Dataset: nonfixed_data (GitHub, k6zma/CavitationBubbles). Classes: water, 12.5 alcohol, 25 percent alcohol, 50 percent alcohol, 5 percent alcohol, 75 percent alcohol, 96 percent alcohol.

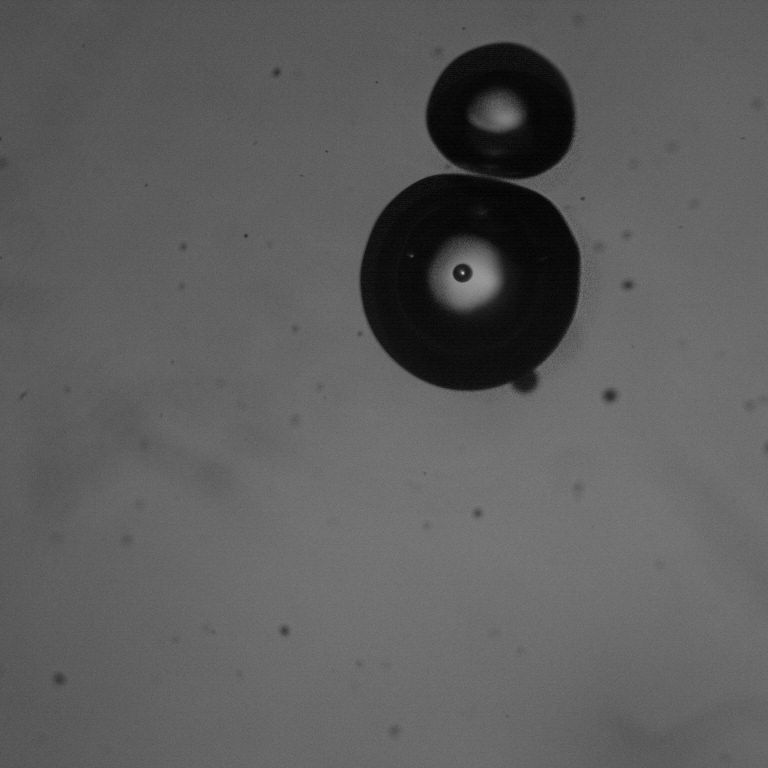
Label: 50 percent alcohol

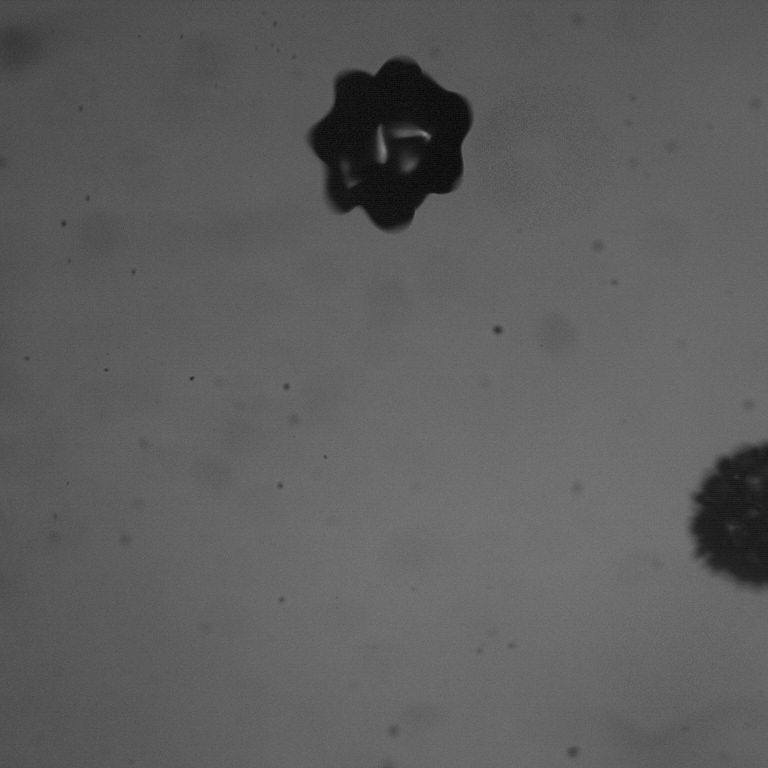
Label: 5 percent alcohol

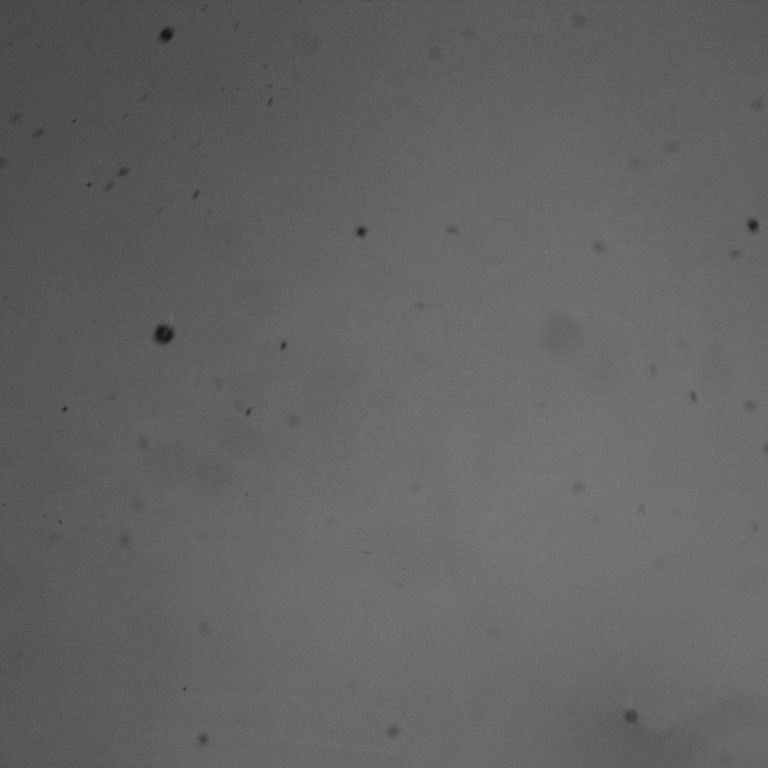
Label: 75 percent alcohol

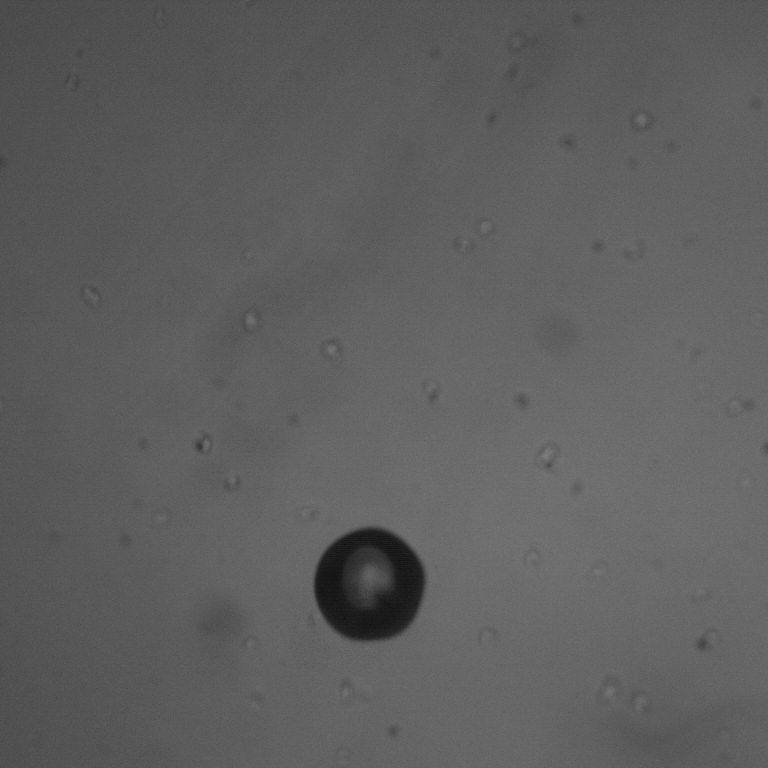
Label: water

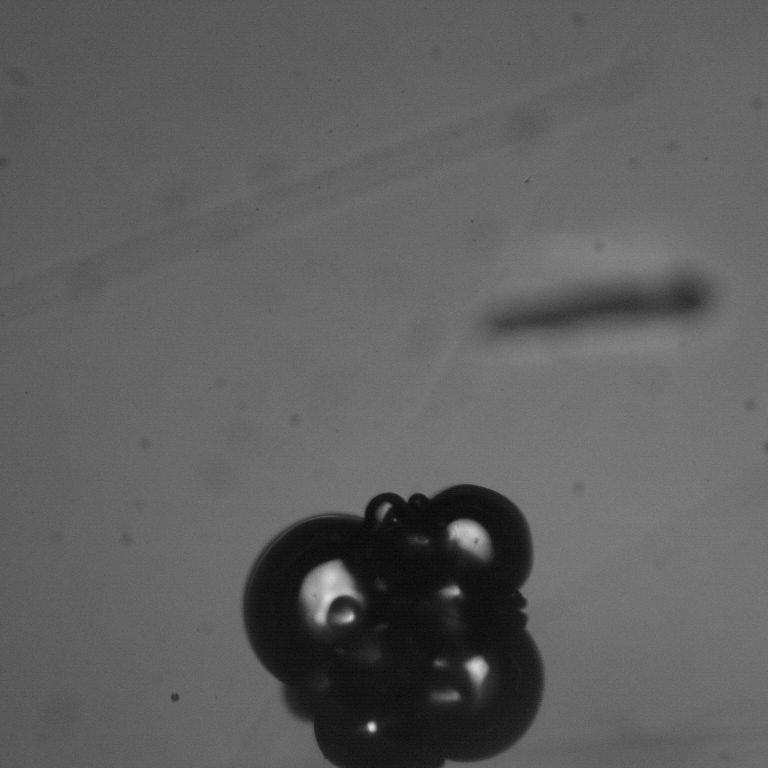
Label: 12.5 alcohol

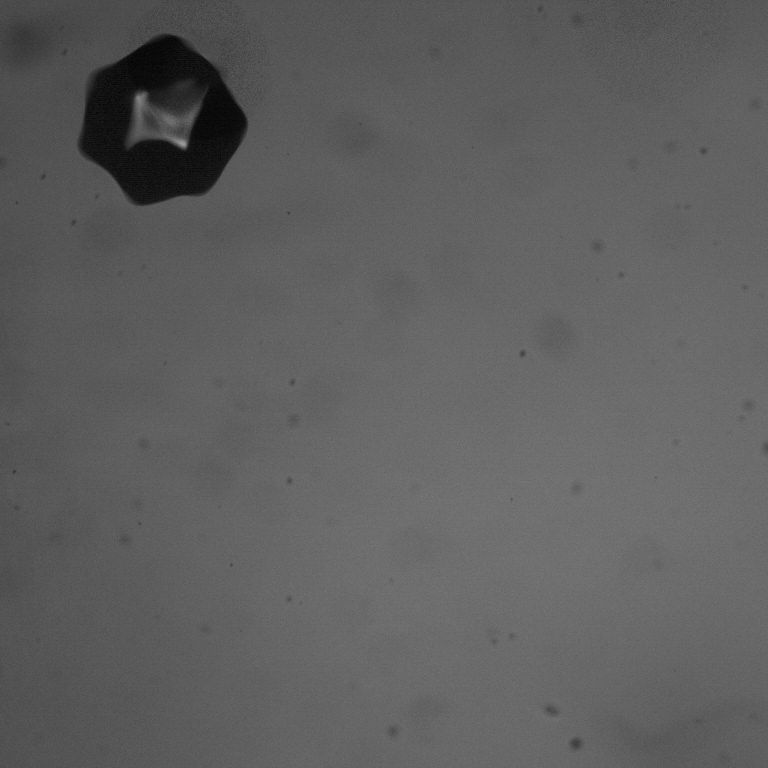
Label: 5 percent alcohol
